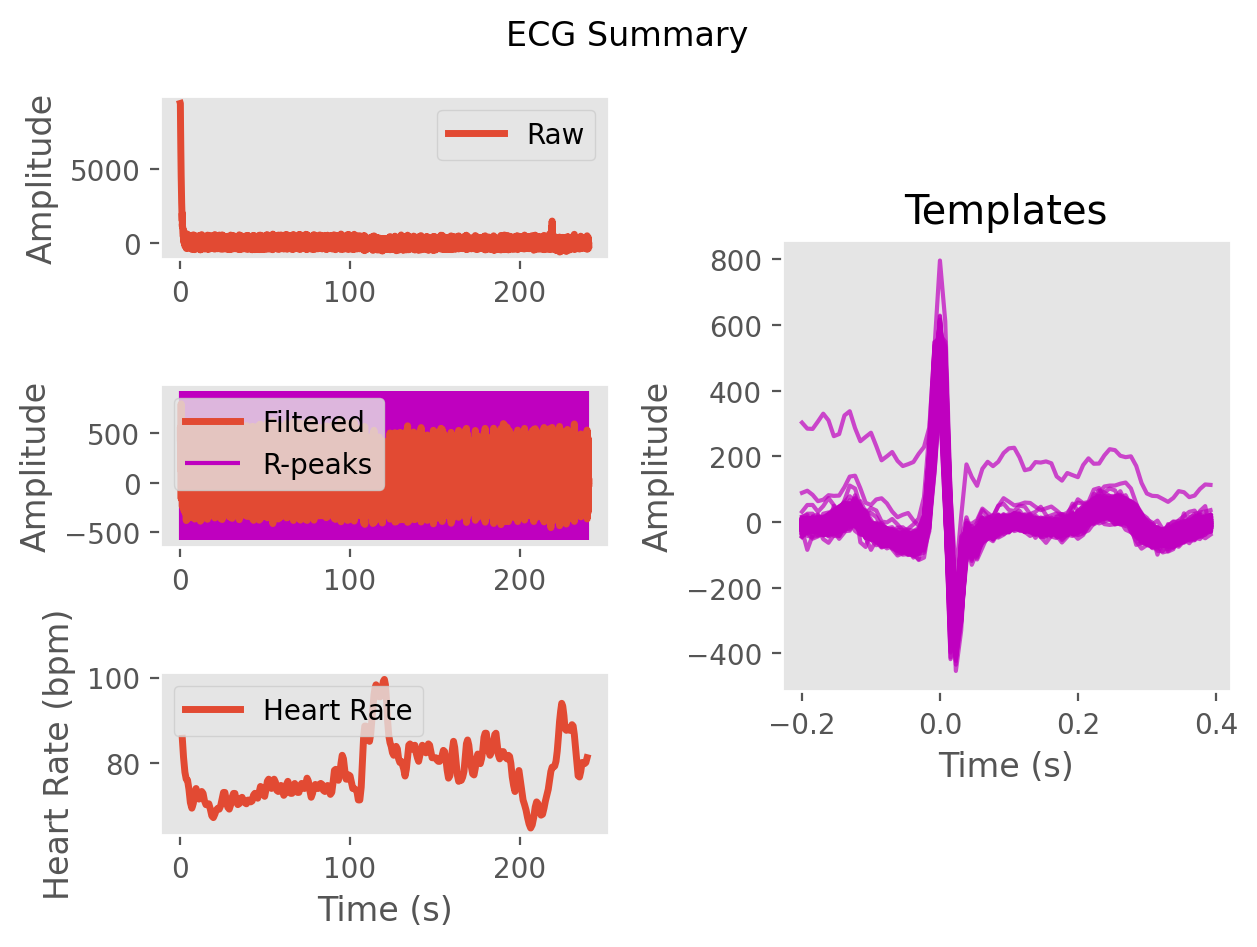

Data behind this chart, as committed beside it:
ECG, 452.47471100563257, 544.0530243837322, 561.4667303186479, 498.2147099189157, 449.19442231652874, 487.20987564346, 537.4750370338786, 497.8831797087885, 407.6471411889104, 364.26825533379827, 363.3685538692034, 344.98323457305776, 315.62163894772596, 321.82328170322876, 362.44991172610537, 390.6020132343215, 372.8355658660653, 325.74838620134324, 301.1105633492467, 332.1408864245708, 389.10227261357784, 399.63271573704424, 346.0989341226391
Time (s), 0.0, 0.007692, 0.01538, 0.02308, 0.03077, 0.03846, 0.04615, 0.05385, 0.06154, 0.06923, 0.07692, 0.08462, 0.09231, 0.1, 0.1077, 0.1154, 0.1231, 0.1308, 0.1385, 0.1462, 0.1538, 0.1615, 0.1692
Rpeaks, 60, 149, 244, 349, 450, 551, 657, 767, 882, 994, 1099, 1203, 1310, 1422, 1530, 1635, 1741, 1851, 1964, 2074, 2184, 2296, 2412
IBI Series, 812, 889, 936, 891, 865, 917, 923, 869, 876, 941, 965, 952, 973, 991, 973, 916, 947, 965, 1006, 964, 1011, 1010, 993
Heart Rate, 69, 70, 70, 70, 70, 70, 69, 69, 69, 69, 69, 68, 68, 67, 67, 67, 67, 66, 66, 65, 65, 64, 64
